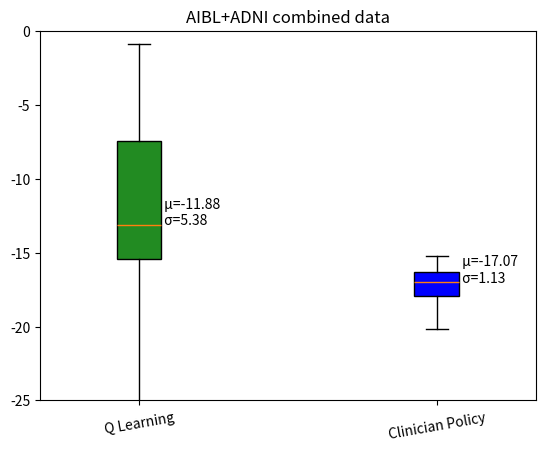

Reproduce this figure in Python.
import matplotlib.pyplot as plt
import numpy as np

weighted_group= [[-14.299339294433594, -16.283893585205078], [-16.67414093017578, -17.998498916625977], [-7.4801459312438965, -16.899194717407227], [-14.452728271484375, -17.822851181030273], [-5.734053134918213, -16.55072021484375], [-26.069477081298828, -18.10688591003418], [-7.890152931213379, -17.062604904174805], [-7.748520374298096, -18.126005172729492], [-17.94650650024414, -16.283893585205078], [-3.7773420810699463, -18.6882266998291], [-4.641942501068115, -18.03510093688965], [-8.763850212097168, -15.471955299377441], [-16.517810821533203, -15.261456489562988], [-15.5416841506958, -18.020009994506836], [-15.884858131408691, -18.000720977783203], [-6.405918598175049, -18.670265197753906], [-18.035245895385742, -16.472429275512695], [-3.520616292953491, -16.53114891052246], [-8.875177383422852, -15.493249893188477], [-15.704222679138184, -17.041093826293945], [-7.488269329071045, -18.024375915527344], [-14.048399925231934, -19.25214195251465], [-4.06573486328125, -17.156234741210938], [-6.794571399688721, -16.48719596862793], [-24.695955276489258, -17.787696838378906], [-14.405465126037598, -15.255037307739258], [-15.121089935302734, -17.806867599487305], [-6.70566987991333, -16.19647789001465], [-6.241334438323975, -20.149887084960938], [-5.326387405395508, -15.517016410827637], [-6.908045291900635, -16.309831619262695], [-8.200675964355469, -17.823949813842773], [-13.955971717834473, -17.983745574951172], [-11.64830207824707, -16.85484504699707], [-18.554922103881836, -15.517016410827637], [-13.759347915649414, -17.02832794189453], [-6.861633777618408, -16.468063354492188], [-7.946197032928467, -15.236130714416504], [-14.02440357208252, -17.041494369506836], [-25.200782775878906, -16.979677200317383], [-8.401663780212402, -18.126005172729492], [-17.706987380981445, -16.19647789001465], [-17.428056716918945, -16.309831619262695], [-14.308082580566406, -16.899194717407227], [-15.057267189025879, -17.783267974853516], [-10.81995677947998, -18.0247745513916], [-21.36729621887207, -17.998498916625977], [-8.905330657958984, -15.35808277130127], [-7.736867904663086, -15.510658264160156], [-7.26373291015625, -17.998498916625977], [-15.240233421325684, -18.635801315307617], [-15.887859344482422, -17.858896255493164], [-8.365601539611816, -15.249170303344727], [-16.75697898864746, -15.276378631591797], [-7.268954277038574, -16.468063354492188], [-0.89973384141922, -15.968260765075684], [-13.96872329711914, -16.982635498046875], [-15.001858711242676, -15.338458061218262], [-7.157512664794922, -17.93022918701172], [-12.861689567565918, -17.641332626342773], [-14.411201477050781, -16.192020416259766], [-9.338235855102539, -17.805465698242188], [-14.956911087036133, -17.802438735961914], [-9.067216873168945, -17.998498916625977], [-14.182380676269531, -19.271331787109375], [-16.28895378112793, -16.512529373168945], [-16.741806030273438, -16.27108383178711], [-15.97441577911377, -16.835674285888672], [-5.306314945220947, -16.50870704650879], [-15.349958419799805, -17.91105842590332], [-15.219459533691406, -16.1602840423584], [-25.501558303833008, -16.86344337463379], [-10.219986915588379, -16.530126571655273], [-9.067216873168945, -17.998498916625977], [-19.199735641479492, -17.071033477783203], [-15.304047584533691, -17.041093826293945], [-6.6660685539245605, -16.177270889282227], [-15.388542175292969, -17.93465805053711], [-13.86388874053955, -16.774436950683594], [-6.614104270935059, -17.041093826293945], [-13.493762016296387, -17.022375106811523], [-5.664370536804199, -17.063005447387695], [-3.8080196380615234, -17.14948081970215], [-13.736238479614258, -20.15343475341797], [-20.816068649291992, -20.149887084960938], [-13.344705581665039, -17.823949813842773], [-9.014833450317383, -16.221946716308594], [-9.681901931762695, -15.452534675598145], [-16.86298942565918, -15.511058807373047], [-6.127272605895996, -15.772236824035645], [-17.789640426635742, -15.357810974121094], [-15.69964599609375, -16.87635612487793], [-5.331899642944336, -17.62254524230957], [-4.559781551361084, -16.50870704650879], [-7.7018961906433105, -18.10688591003418], [-8.276812553405762, -18.03510093688965], [-4.383429050445557, -17.998498916625977], [-14.402284622192383, -16.752063751220703], [-9.02515697479248, -16.491561889648438], [-9.014534950256348, -16.69296646118164]]
 
# Creating dataset
np.random.seed(10)
 
weighted_group=np.array(weighted_group)
fig, ax = plt.subplots()
main=ax.boxplot(weighted_group, patch_artist=True, positions=[1,2.5])
m = weighted_group.mean(axis=0)
st = weighted_group.std(axis=0)
ax.set_title('AIBL+ADNI combined data')
for i, line in enumerate(main['medians']):
    x, y = line.get_xydata()[1]
    text = ' μ={:.2f}\n σ={:.2f}'.format(m[i], st[i])
    ax.annotate(text, xy=(x, y))
ax.set_xticks([1, 2.5])
ax.set_xticklabels(["Q Learning", 'Clinician Policy'], rotation=10)
ax.set_ylim(-25,0)
plt.ylim(-25, 0)

colors=["forestgreen", "blue"]
 
for patch, color in zip(main['boxes'],colors):
    patch.set_facecolor(color)

plt.savefig('5000full.png')
# show plot
plt.show()

